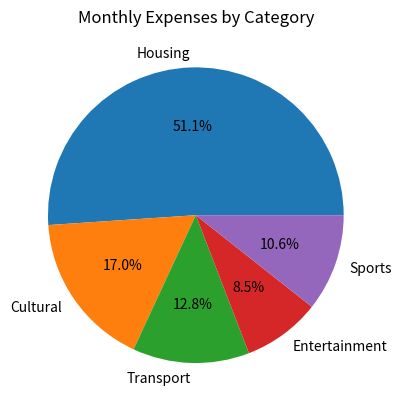

Recreate this plot in Python.
import pandas as pd
import numpy as np
import matplotlib.pyplot as plt
categories = ['Housing','Cultural','Transport','Entertainment','Sports']
expenses = [1200,400,300,200,250]

# create a pichart
plt.pie(expenses,labels=categories,autopct='%1.1f%%')

# add a title
plt.title('Monthly Expenses by Category')

# display the plot
plt.show()
